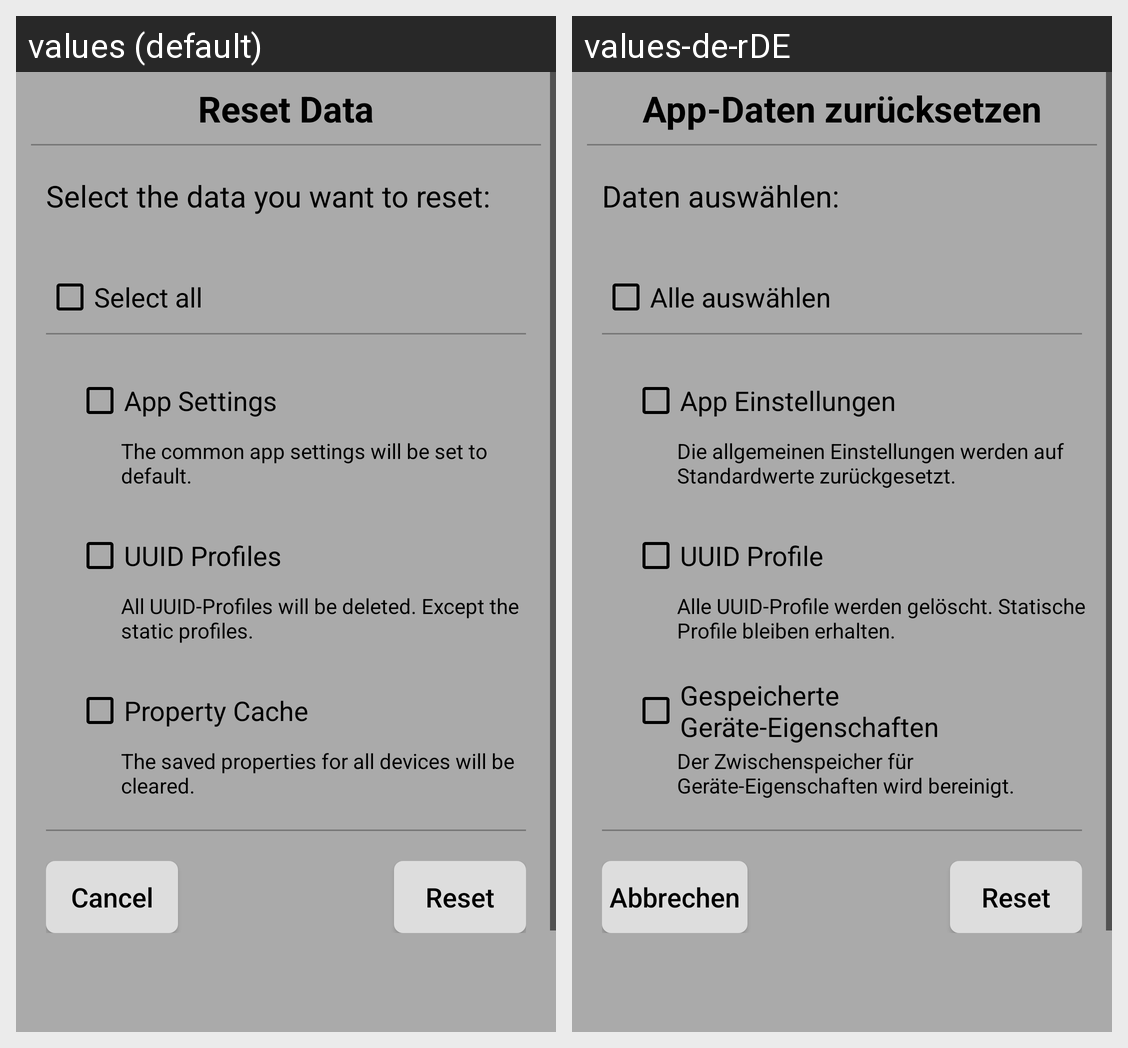

Here is an Android app screen in its default locale and in the app's own translations. Write out the translated-string differences for the strings that appear on this screen.
Android screen res/layout/activity_reset_app_data.xml rendered under 2 locales, left to right: values (default), values-de-rDE. Device: Nexus 5 (rendered at 1080×1920; each locale shown at half size, 540×960, under a caption strip naming it); theme AppTheme.
Strings drawn on this screen, with the default value and each locale's value (text and hints the layout hard-codes, and strings that could not be matched under every locale, appear in the picture but are not listed):

ResetAppActivity_HeaderText
  values: Reset Data
  values-de-rDE: App-Daten zurücksetzen

ResetAppActivity_SelectDataActionText
  values: Select the data you want to reset:
  values-de-rDE: Daten auswählen:

ResetAppActivity_SelectAllCheckBoxText
  values: Select all
  values-de-rDE: Alle auswählen

ResetAppActivity_ResetAppSettingsCheckBoxText
  values: App Settings
  values-de-rDE: App Einstellungen

ResetAppActivity_ResetAppSettingsCheckBoxHint
  values: The common app settings will be set to default.
  values-de-rDE: Die allgemeinen Einstellungen werden auf Standardwerte zurückgesetzt.

ResetAppActivity_ResetUUIDProfilesCheckBoxText
  values: UUID Profiles
  values-de-rDE: UUID Profile

ResetAppActivity_ResetUUIDProfilesCheckBoxHint
  values: All UUID-Profiles will be deleted. Except the static profiles.
  values-de-rDE: Alle UUID-Profile werden gelöscht. Statische Profile bleiben erhalten.

ResetAppActivity_ResetPropertyCacheCheckboxText
  values: Property Cache
  values-de-rDE: Gespeicherte Geräte-Eigenschaften

ResetAppActivity_ResetPropertyCacheCheckboxHint
  values: The saved properties for all devices will be cleared.
  values-de-rDE: Der Zwischenspeicher für Geräte-Eigenschaften wird bereinigt.

ResetAppActivity_CancelButtonText
  values: Cancel
  values-de-rDE: Abbrechen

ResetAppActivity_ResetButtonText
  values: Reset
  values-de-rDE: Reset
